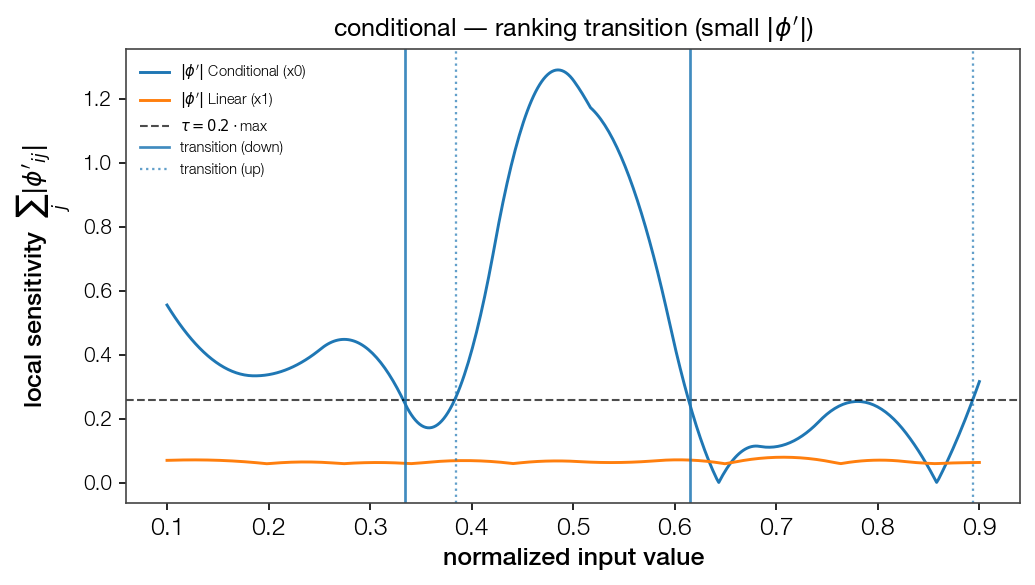

The data file committed next to this chart (first rows):
point, feat_idx, direction, dominant
0.3346, 0, down, True
0.3847, 0, up, False
0.6153, 0, down, True
0.894, 0, up, False
